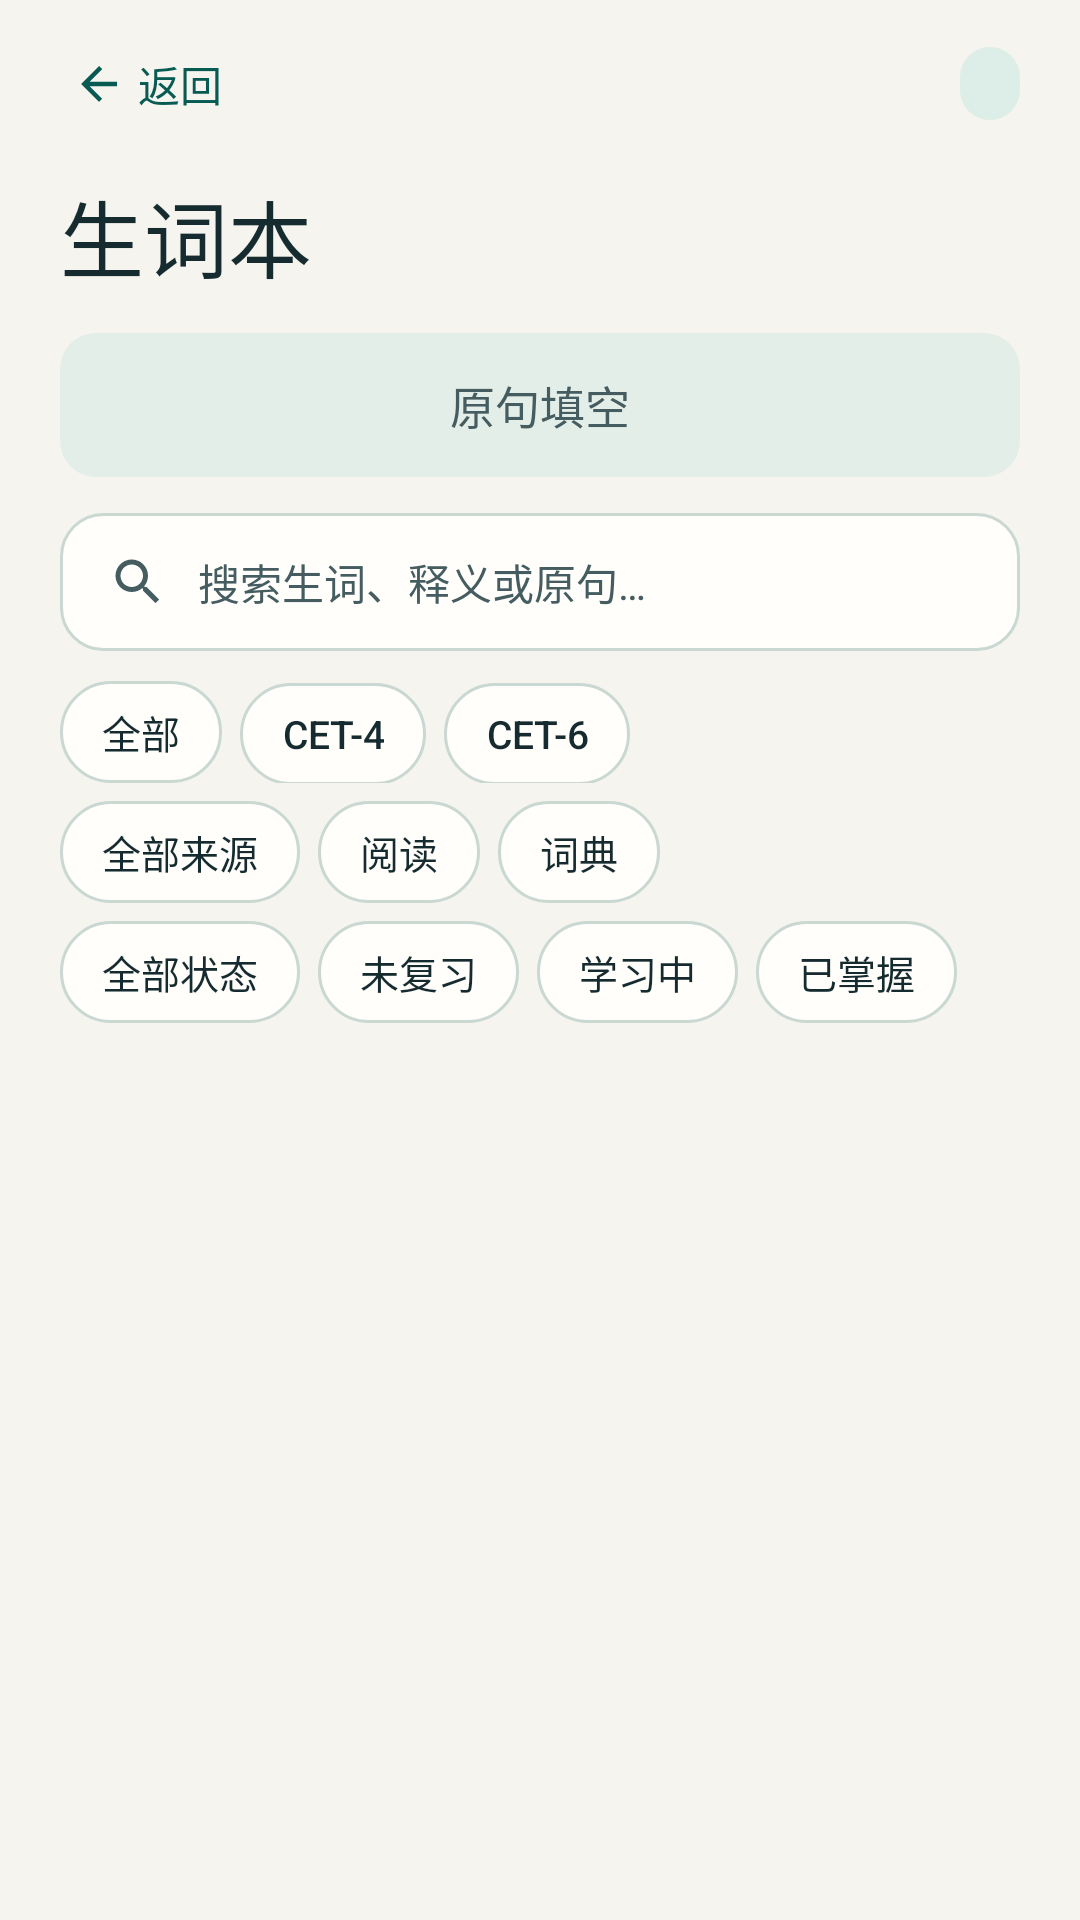

Write the Android layout XML for this screen, with the resource values it uses.
<!-- AndroidManifest.xml: application theme Theme.CetStudy -->
<!-- res/layout/screen_vocabulary.xml -->
<LinearLayout xmlns:android="http://schemas.android.com/apk/res/android"
    android:layout_width="match_parent"
    android:layout_height="match_parent"
    android:orientation="vertical"
    android:paddingStart="20dp"
    android:paddingEnd="20dp">

    <LinearLayout
        android:layout_width="match_parent"
        android:layout_height="wrap_content"
        android:gravity="center_vertical"
        android:orientation="horizontal"
        android:paddingTop="4dp">

        <Button
            android:id="@+id/vocabulary_back"
            style="@style/StudyTextButton"
            android:layout_width="wrap_content"
            android:layout_height="wrap_content"
            android:drawableStart="@drawable/ic_back"
            android:drawablePadding="4dp"
            android:minWidth="0dp"
            android:paddingStart="4dp"
            android:paddingEnd="10dp"
            android:text="@string/back" />

        <Space
            android:layout_width="0dp"
            android:layout_height="1dp"
            android:layout_weight="1" />

        <TextView
            android:id="@+id/vocabulary_student"
            style="@style/StudyBadge"
            android:layout_width="wrap_content"
            android:layout_height="wrap_content" />
    </LinearLayout>

    <TextView
        style="@style/StudyHeading"
        android:layout_width="match_parent"
        android:layout_height="wrap_content"
        android:layout_marginTop="6dp"
        android:text="@string/vocabulary" />

    <TextView
        android:id="@+id/vocabulary_summary_stats"
        style="@style/StudyCaption"
        android:layout_width="match_parent"
        android:layout_height="wrap_content"
        android:layout_marginTop="4dp"
        android:textColor="@color/accent"
        android:visibility="gone" />

    <Button
        android:id="@+id/cloze_start"
        style="@style/StudyPrimaryButton"
        android:layout_width="match_parent"
        android:layout_height="wrap_content"
        android:layout_marginTop="12dp"
        android:enabled="false"
        android:text="@string/cloze_start" />

    <EditText
        android:id="@+id/vocabulary_search_input"
        style="@style/StudyField"
        android:layout_width="match_parent"
        android:layout_height="46dp"
        android:layout_marginTop="12dp"
        android:background="@drawable/search_box"
        android:drawableStart="@drawable/ic_search"
        android:drawablePadding="10dp"
        android:hint="@string/vocabulary_search_hint"
        android:imeOptions="actionSearch"
        android:importantForAutofill="no"
        android:inputType="text"
        android:minHeight="46dp"
        android:singleLine="true"
        android:textSize="14sp" />

    <HorizontalScrollView
        android:layout_width="match_parent"
        android:layout_height="wrap_content"
        android:layout_marginTop="10dp"
        android:scrollbars="none">

        <LinearLayout
            android:id="@+id/vocab_filter_level"
            android:layout_width="wrap_content"
            android:layout_height="wrap_content"
            android:orientation="horizontal">

            <TextView
                android:id="@+id/vocab_level_all"
                style="@style/StudyChip"
                android:layout_width="wrap_content"
                android:layout_height="wrap_content"
                android:layout_marginEnd="6dp"
                android:text="@string/vocab_filter_all" />

            <TextView
                android:id="@+id/vocab_level_cet4"
                style="@style/StudyChip"
                android:layout_width="wrap_content"
                android:layout_height="wrap_content"
                android:layout_marginEnd="6dp"
                android:text="@string/dict_filter_cet4" />

            <TextView
                android:id="@+id/vocab_level_cet6"
                style="@style/StudyChip"
                android:layout_width="wrap_content"
                android:layout_height="wrap_content"
                android:text="@string/dict_filter_cet6" />
        </LinearLayout>
    </HorizontalScrollView>

    <HorizontalScrollView
        android:layout_width="match_parent"
        android:layout_height="wrap_content"
        android:layout_marginTop="6dp"
        android:scrollbars="none">

        <LinearLayout
            android:id="@+id/vocab_filter_source"
            android:layout_width="wrap_content"
            android:layout_height="wrap_content"
            android:orientation="horizontal">

            <TextView
                android:id="@+id/vocab_source_all"
                style="@style/StudyChip"
                android:layout_width="wrap_content"
                android:layout_height="wrap_content"
                android:layout_marginEnd="6dp"
                android:text="@string/vocab_source_all" />

            <TextView
                android:id="@+id/vocab_source_reader"
                style="@style/StudyChip"
                android:layout_width="wrap_content"
                android:layout_height="wrap_content"
                android:layout_marginEnd="6dp"
                android:text="@string/vocab_source_reader" />

            <TextView
                android:id="@+id/vocab_source_dictionary"
                style="@style/StudyChip"
                android:layout_width="wrap_content"
                android:layout_height="wrap_content"
                android:text="@string/vocab_source_dictionary" />
        </LinearLayout>
    </HorizontalScrollView>

    <HorizontalScrollView
        android:layout_width="match_parent"
        android:layout_height="wrap_content"
        android:layout_marginTop="6dp"
        android:scrollbars="none">

        <LinearLayout
            android:id="@+id/vocab_filter_mastery"
            android:layout_width="wrap_content"
            android:layout_height="wrap_content"
            android:orientation="horizontal">

            <TextView
                android:id="@+id/vocab_mastery_all"
                style="@style/StudyChip"
                android:layout_width="wrap_content"
                android:layout_height="wrap_content"
                android:layout_marginEnd="6dp"
                android:text="@string/vocab_mastery_all" />

            <TextView
                android:id="@+id/vocab_mastery_new"
                style="@style/StudyChip"
                android:layout_width="wrap_content"
                android:layout_height="wrap_content"
                android:layout_marginEnd="6dp"
                android:text="@string/vocab_mastery_new" />

            <TextView
                android:id="@+id/vocab_mastery_learning"
                style="@style/StudyChip"
                android:layout_width="wrap_content"
                android:layout_height="wrap_content"
                android:layout_marginEnd="6dp"
                android:text="@string/vocab_mastery_learning" />

            <TextView
                android:id="@+id/vocab_mastery_mastered"
                style="@style/StudyChip"
                android:layout_width="wrap_content"
                android:layout_height="wrap_content"
                android:text="@string/vocab_mastery_mastered" />
        </LinearLayout>
    </HorizontalScrollView>

    <TextView
        android:id="@+id/vocabulary_status"
        style="@style/StudyCaption"
        android:layout_width="match_parent"
        android:layout_height="wrap_content"
        android:layout_marginTop="14dp"
        android:accessibilityLiveRegion="polite"
        android:visibility="gone" />

    <Button
        android:id="@+id/vocabulary_retry"
        style="@style/StudyTextButton"
        android:layout_width="wrap_content"
        android:layout_height="wrap_content"
        android:text="@string/retry"
        android:visibility="gone" />

    <ListView
        android:id="@+id/vocabulary_list"
        android:layout_width="match_parent"
        android:layout_height="0dp"
        android:layout_marginTop="12dp"
        android:layout_weight="1"
        android:clipToPadding="false"
        android:divider="@android:color/transparent"
        android:dividerHeight="10dp"
        android:paddingBottom="16dp" />
</LinearLayout>
<!-- resources referenced by this layout -->
<resources>
  <color name="accent">#075B53</color>
  <!-- drawable ic_back (drawable) -->
  <vector xmlns:android="http://schemas.android.com/apk/res/android"
      android:width="18dp"
      android:height="18dp"
      android:viewportWidth="24"
      android:viewportHeight="24">
      <path
          android:fillColor="@color/accent"
          android:pathData="M20,11H7.83L13.42,5.41L12,4L4,12L12,20L13.41,18.59L7.83,13H20V11Z" />
  </vector>
  <!-- drawable search_box (drawable) -->
  <shape xmlns:android="http://schemas.android.com/apk/res/android">
      <solid android:color="@color/surface" />
      <stroke android:width="1dp" android:color="@color/outline" />
      <corners android:radius="14dp" />
  </shape>
  <string name="back">返回</string>
  <string name="cloze_start">原句填空</string>
  <string name="dict_filter_cet4">CET-4</string>
  <string name="dict_filter_cet6">CET-6</string>
  <string name="retry">重试</string>
  <string name="vocab_filter_all">全部</string>
  <string name="vocab_mastery_all">全部状态</string>
  <string name="vocab_mastery_learning">学习中</string>
  <string name="vocab_mastery_mastered">已掌握</string>
  <string name="vocab_mastery_new">未复习</string>
  <string name="vocab_source_all">全部来源</string>
  <string name="vocab_source_dictionary">词典</string>
  <string name="vocab_source_reader">阅读</string>
  <string name="vocabulary">生词本</string>
  <string name="vocabulary_search_hint">搜索生词、释义或原句…</string>
  <style name="StudyBadge">
          <item name="android:background">@drawable/badge_pill</item>
          <item name="android:textColor">@color/badge_text</item>
          <item name="android:textSize">12sp</item>
          <item name="android:fontFamily">sans-serif-medium</item>
          <item name="android:paddingStart">10dp</item>
          <item name="android:paddingEnd">10dp</item>
          <item name="android:paddingTop">4dp</item>
          <item name="android:paddingBottom">4dp</item>
      </style>
  <style name="StudyCaption">
          <item name="android:textColor">@color/muted</item>
          <item name="android:textSize">14sp</item>
          <item name="android:lineSpacingExtra">3dp</item>
      </style>
  <style name="StudyField" parent="android:style/Widget.Material.Light.EditText">
          <item name="android:background">@drawable/card</item>
          <item name="android:minHeight">54dp</item>
          <item name="android:paddingStart">16dp</item>
          <item name="android:paddingEnd">16dp</item>
          <item name="android:textSize">16sp</item>
          <item name="android:textColor">@color/ink</item>
          <item name="android:textColorHint">@color/muted</item>
      </style>
  <style name="StudyHeading" parent="StudyHeading.Base" />
  <style name="StudyTextButton" parent="android:style/Widget.Material.Light.Button.Borderless">
          <item name="android:textColor">@color/accent</item>
          <item name="android:textAllCaps">false</item>
          <item name="android:fontFamily">sans-serif-medium</item>
          <item name="android:textSize">14sp</item>
          <item name="android:minHeight">48dp</item>
      </style>
  <style name="Theme.CetStudy" parent="Theme.CetStudy.Base" />
  <color name="muted">#455D60</color>
  <color name="surface">#FFFEFA</color>
  <color name="outline">#C9D8D2</color>
  <!-- drawable badge_pill (drawable) -->
  <shape xmlns:android="http://schemas.android.com/apk/res/android">
      <solid android:color="@color/badge_bg" />
      <corners android:radius="20dp" />
  </shape>
  <color name="badge_text">#075B53</color>
  <color name="ink">#162B2F</color>
  <style name="StudyHeading.Base" parent="">
          <item name="android:textColor">@color/ink</item>
          <item name="android:textSize">28sp</item>
          <item name="android:fontFamily">sans-serif-medium</item>
          <item name="android:lineSpacingExtra">3dp</item>
      </style>
  <color name="badge_bg">#DCEEE7</color>
  <color name="ripple">#26075B53</color>
  <color name="tone">#E3EEE8</color>
  <color name="paper">#F5F4EE</color>
</resources>
